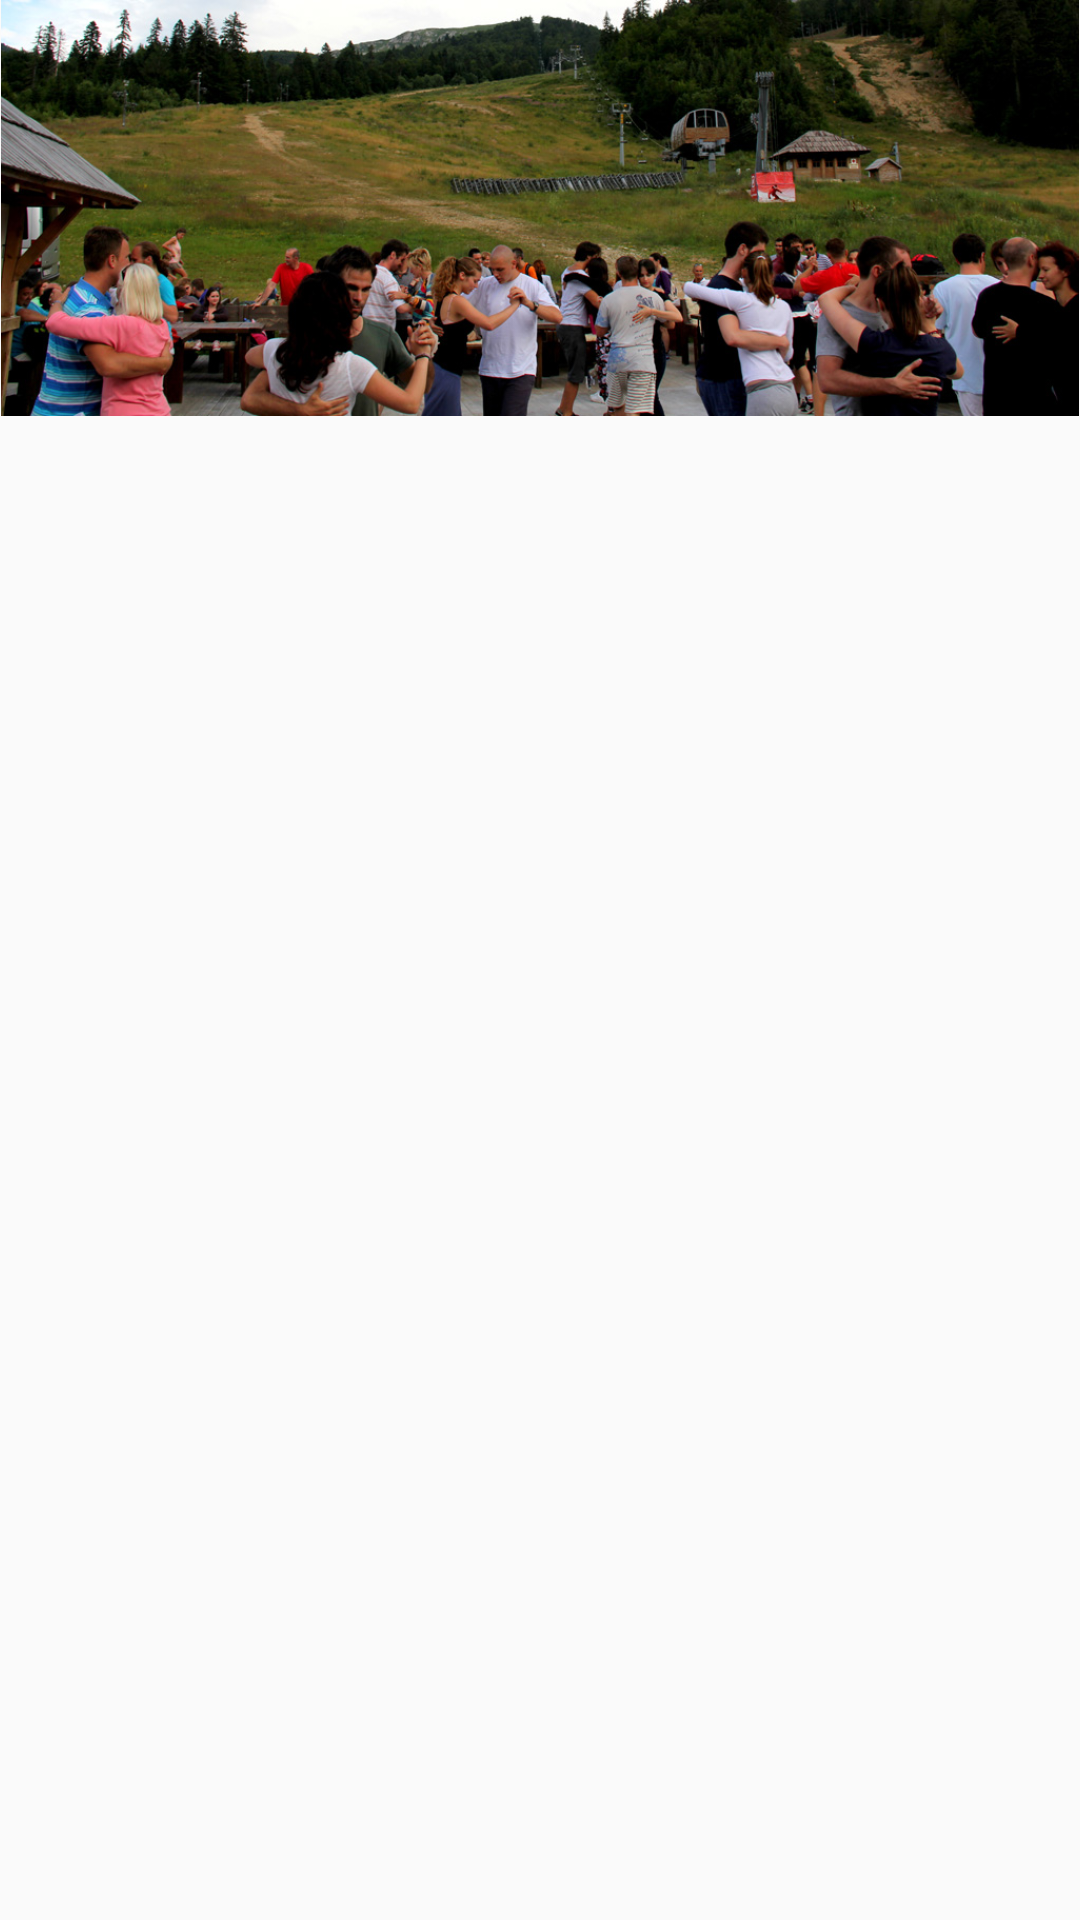

Produce the Android XML layout that renders to this screen, including the resource entries it uses.
<!-- AndroidManifest.xml: application theme NewTheme -->
<!-- res/layout/fragment_activities.xml -->
<FrameLayout xmlns:android="http://schemas.android.com/apk/res/android"
    xmlns:tools="http://schemas.android.com/tools"
    android:layout_width="match_parent"
    android:layout_height="match_parent"
    tools:context="me.montecode.app.summertangocamp.kolasin.ActivitiesFragment">

    <ScrollView
        android:layout_width="match_parent"
        android:layout_height="match_parent">

        <LinearLayout
            android:orientation="vertical"
            android:layout_width="match_parent"
            android:layout_height="match_parent">

        <ImageView
            android:id="@+id/activities_top_image_view"
            android:src="@drawable/tango_activities"
            android:adjustViewBounds="true"
            android:layout_width="match_parent"
            android:layout_height="wrap_content" />

        <TextView
            android:padding="10dp"
            android:id="@+id/activities_text_view"
            android:layout_width="match_parent"
            android:layout_height="match_parent"
            android:autoLink="all" />

        </LinearLayout>
    </ScrollView>
</FrameLayout>
<!-- resources referenced by this layout -->
<resources>
  <!-- drawable tango_activities: jpg bitmap (drawable, 225855 bytes) -->
  <style name="NewTheme" parent="@style/Theme.AppCompat.Light">
          <item name="actionBarStyle">@style/NewActionBar</item>
          <item name="actionBarTabTextStyle">@style/NewActionBarTitleText</item>
          <item name="actionMenuTextColor">@color/primary_text</item>
          <item name="android:textColor">@color/primary_text</item>
          <item name="icon">@drawable/drawerupbutton</item>
  
          
      </style>
  <style name="NewActionBar" parent="@style/Widget.AppCompat.ActionBar">&gt;
          <item name="background">@color/primary_dark</item>
          <item name="titleTextStyle">@style/NewActionBarTitleText</item>
      </style>
  <style name="NewActionBarTitleText" parent="@style/TextAppearance.AppCompat.Widget.ActionBar.Title">
          <item name="android:textColor">@color/primary_text</item>
      </style>
  <color name="primary_text">#212121</color>
  <!-- drawable drawerupbutton: png bitmap (drawable, 3365 bytes) -->
  <color name="primary_dark">#D32F2F</color>
</resources>
